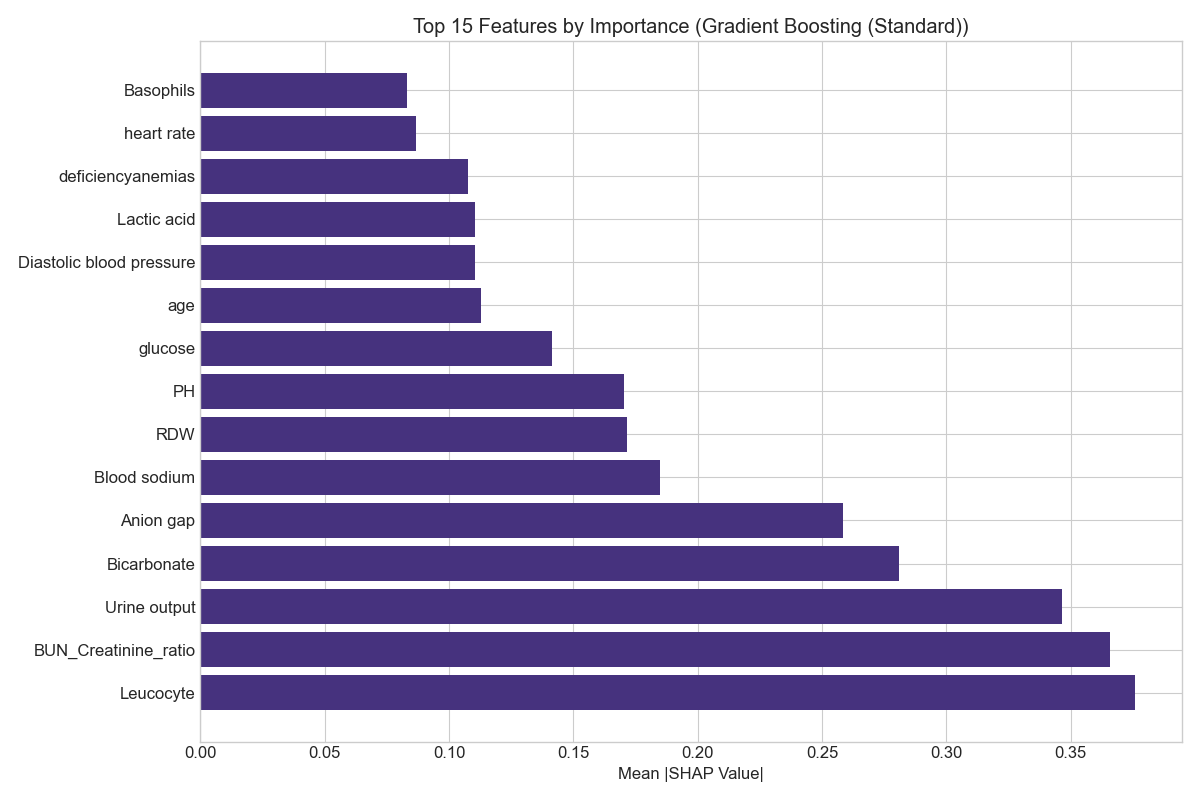

Source data for this figure (header and first rows):
Feature, Importance
Leucocyte, 0.3759
BUN_Creatinine_ratio, 0.3656
Urine output, 0.3465
Bicarbonate, 0.2809
Anion gap, 0.2586
Blood sodium, 0.1848
RDW, 0.1717
PH, 0.1703
glucose, 0.1413
age, 0.1127
Diastolic blood pressure, 0.1104
Lactic acid, 0.1103
deficiencyanemias, 0.1076
heart rate, 0.08656
Basophils, 0.08295
Chloride, 0.07813
age_renal, 0.07394
Magnesium ion, 0.07225
NT-proBNP, 0.07012
Respiratory rate, 0.06092
hematocrit, 0.05872
Platelets, 0.05578
temperature, 0.05527
Blood calcium, 0.05008
PF_ratio, 0.04385
INR, 0.043
Lymphocyte, 0.03948
MCV, 0.03942
PT, 0.03811
Blood potassium, 0.03599
age_50-65, 0.03533
Creatinine, 0.03519
age_diabetes, 0.03395
Systolic blood pressure, 0.03257
Neutrophils, 0.03031
Urea nitrogen, 0.02951
RBC, 0.02754
shock_index, 0.02687
MCH, 0.02518
Creatine kinase, 0.02517
PaO2_estimate, 0.0214
SP O2, 0.01738
BMI, 0.009235
age_85+, 0.008074
MCHC, 0.007309
hypertensive, 0.006471
diabetes, 0.006265
PCO2, 0.006065
EF, 0.00513
hypokalemia, 0.003015
atrialfibrillation, 0.002832
organ_failure_score, 0.001477
age_65-75, 0.00133
severe_acidosis, 0.0
depression, 0.0
hyponatremia, 0.0
hypernatremia, 0.0
gendera, 0.0
hyperkalemia, 0.0
age_copd, 0.0
... 10 more rows
